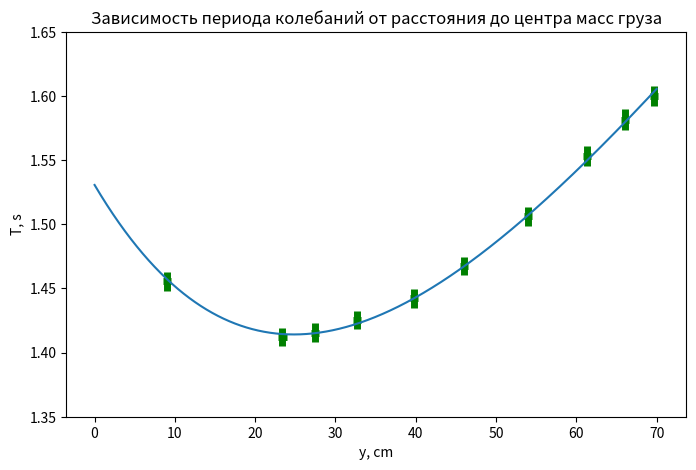

Write the Python code that produced this figure.
import numpy as np
import matplotlib.pyplot as plt
from math import *

from scipy.optimize import curve_fit  # function for fitting data with a curve


# # mport numpy as np #work with arrays and linear algebra
# # import matplotlib.pyplot as plt #plot diagrams
# # Fitting function with its argument a and two parameters
def fit_func(y, a, b):
    return pi / 5 * np.sqrt((a + np.square(y)) / (9.8 * (b + y)))


# # Data
z = np.linspace(0, 70, 10000)
y = [9.005, 23.405, 27.505, 32.705, 39.805, 46.005, 54.005, 61.305, 66.105, 69.705]
T = [1.4556, 1.4122, 1.4156, 1.4256, 1.4422, 1.4674, 1.5062, 1.553, 1.5816, 1.6]
# Fitting procedure returning params values and covariation matrix.
# Consumes fitting function, data and initial parameters values
params, cov = curve_fit(fit_func, y, T)
# create figure where to draw plots
plt.figure(figsize=(8, 5))
# #define titles and axis limits
plt.title("Зависимость периода колебаний от расстояния до центра масс груза")
y = np.array(y)
T = np.array(T)
plt.errorbar(y, T, xerr=0.5, yerr=0.5 / 100 * T, label='T(y)', color='green', linestyle='', linewidth=5)
plt.ylabel("T, s")
plt.xlabel("y, cm")
plt.ylim(1.35, 1.65)  # limit on T axis
# plot fitting function
plt.plot(z, fit_func(z, params[0], params[1]))
# print parameter values and their errors
print("M =" + str(round(params[0], 3)) + "+-" +
      str(round(np.sqrt(cov[0][0]), 3)) + " kg")
print("m = " + str(round(params[1], 3)) + "+-" +
      str(round(np.sqrt(cov[1][1]), 3)) + " kg")
# show figure while running script interactively


# save figure
plt.savefig("T(y)+fun.png")
plt.show()
